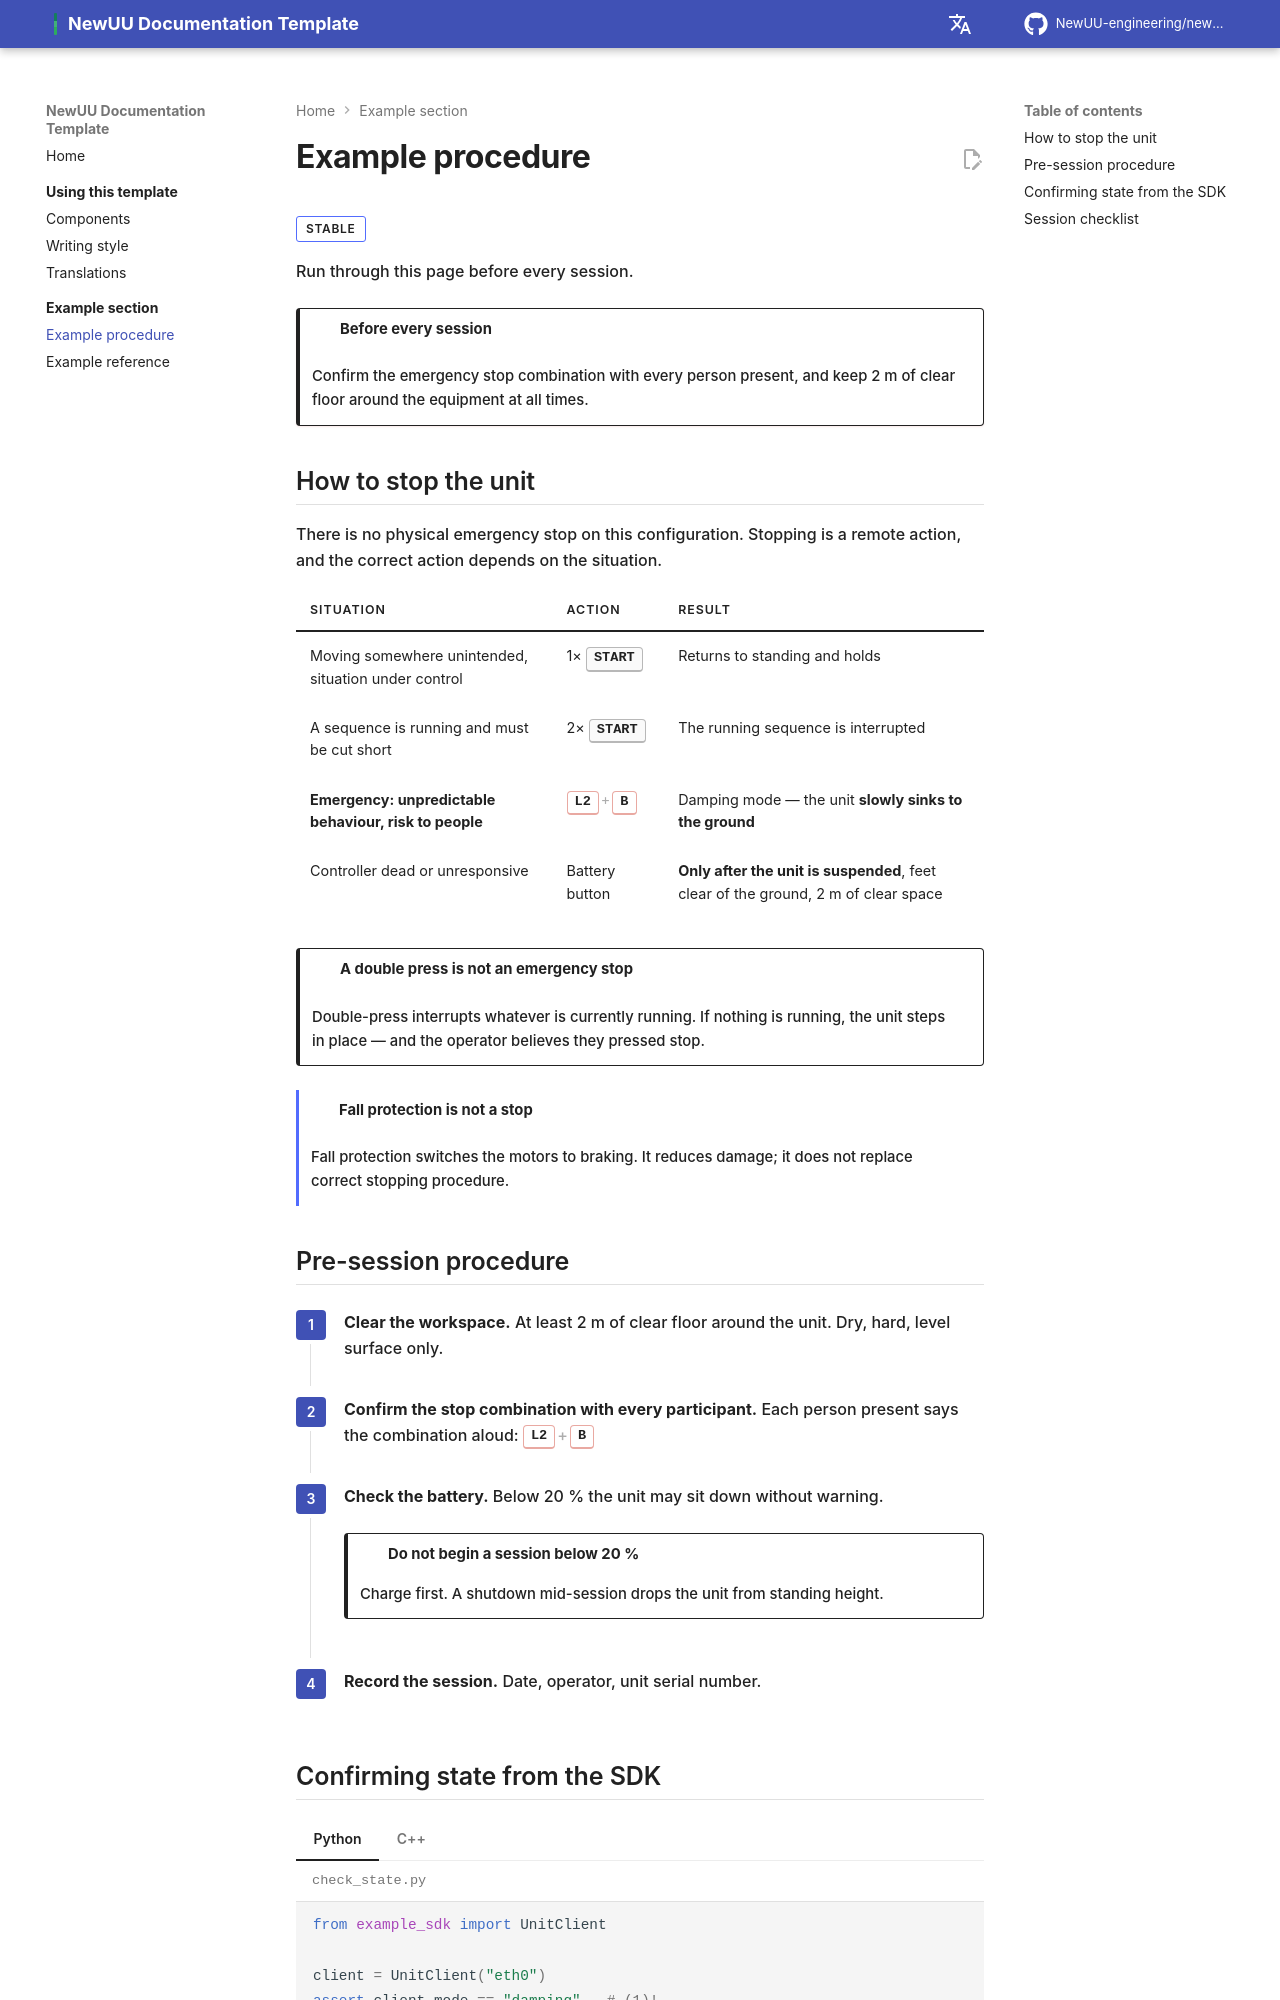

repository: NewUU-engineering/newuu-docs-template · page: example/procedure/index.html · generator: mkdocs

# Example procedure

<span class="nu-pill nu-pill--stable">Stable</span>

Run through this page before every session.

--8<-- "safety-warning.md"

## How to stop the unit

There is no physical emergency stop on this configuration. Stopping is a remote
action, and the correct action depends on the situation.

| Situation | Action | Result |
| --- | --- | --- |
| Moving somewhere unintended, situation under control | 1× ++start++ | Returns to standing and holds |
| A sequence is running and must be cut short | 2× ++start++ | The running sequence is interrupted |
| **Emergency: unpredictable behaviour, risk to people** {: .row-danger } | ++l2+b++{: .kbd-danger } | Damping mode — the unit **slowly sinks to the ground** |
| Controller dead or unresponsive | Battery button | **Only after the unit is suspended**, feet clear of the ground, 2 m of clear space |

!!! warning "A double press is not an emergency stop"

    Double-press interrupts whatever is currently running. If nothing is running,
    the unit steps in place — and the operator believes they pressed stop.

!!! note "Fall protection is not a stop"

    Fall protection switches the motors to braking. It reduces damage; it does
    not replace correct stopping procedure.

## Pre-session procedure

<div class="steps" markdown>

1.  **Clear the workspace.** At least 2 m of clear floor around the unit. Dry,
    hard, level surface only.

2.  **Confirm the stop combination with every participant.** Each person present
    says the combination aloud: ++l2+b++{: .kbd-danger }

3.  **Check the battery.** Below 20 % the unit may sit down without warning.

    !!! warning "Do not begin a session below 20 %"

        Charge first. A shutdown mid-session drops the unit from standing height.

4.  **Record the session.** Date, operator, unit serial number.

</div>
